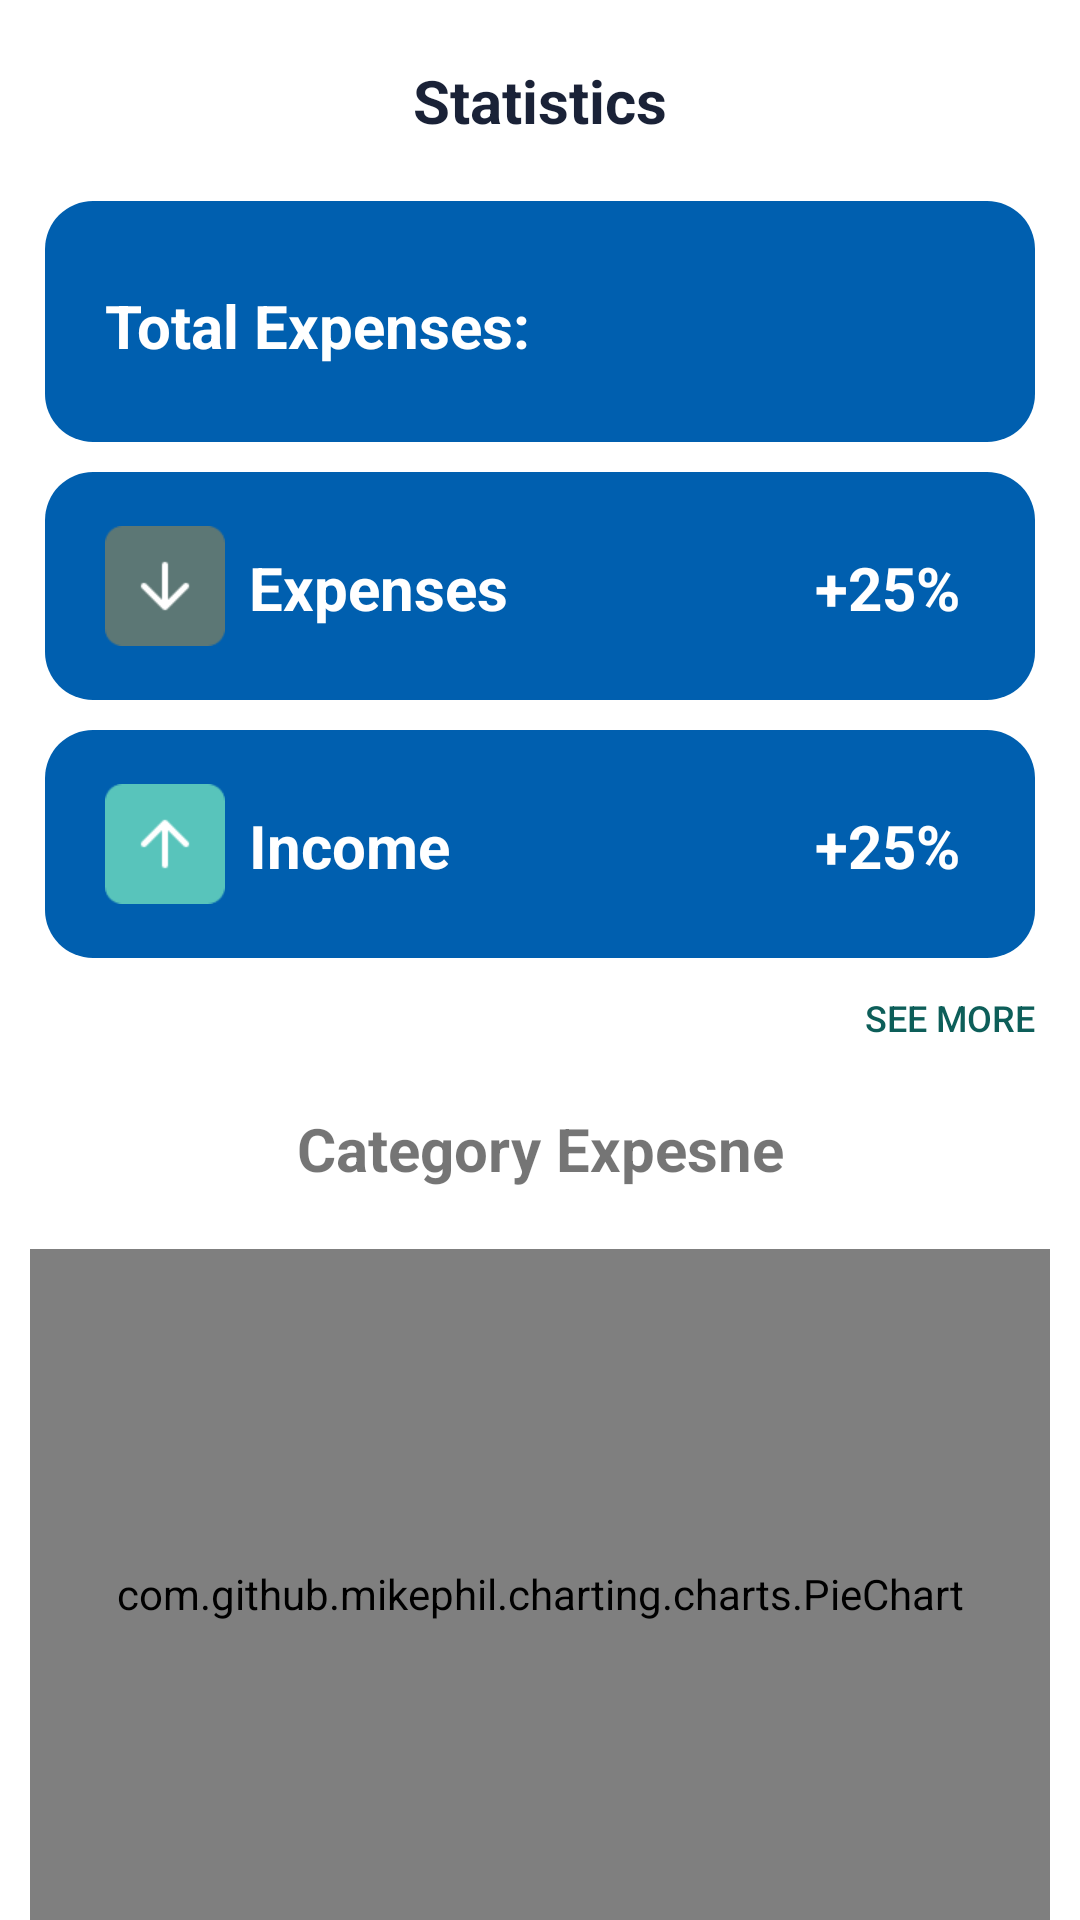

This screen was rendered from an Android layout file. Write that file and the resources it references.
<!-- AndroidManifest.xml: application theme Theme.MobileBankingApp -->
<!-- res/layout/fragment_statistics.xml -->
<?xml version="1.0" encoding="utf-8"?>
<LinearLayout xmlns:android="http://schemas.android.com/apk/res/android"
    xmlns:app="http://schemas.android.com/apk/res-auto"
    android:layout_width="match_parent"
    android:layout_height="match_parent"
    android:orientation="vertical"
    >


    
    <TextView
        android:layout_width="match_parent"
        android:layout_height="wrap_content"
        android:text="Statistics"
        android:textAlignment="center"
        android:textAllCaps="false"
        android:textColor="@color/Navy"
        android:textSize="20sp"
        android:paddingTop="20dp"
        android:paddingBottom="20dp"
        android:textStyle="bold"

        />
    <RelativeLayout
        android:layout_width="match_parent"
        android:layout_height="wrap_content"
        android:layout_marginLeft="15dp"
        android:layout_marginRight="15dp"
        android:id="@+id/expenseCard"
        android:padding="10dp"
        android:backgroundTint="@color/light_blue"
        android:background="@drawable/background_rounded"
        >

        <TextView
            android:id="@+id/tot_expenseStatic"
            android:layout_width="wrap_content"
            android:layout_height="wrap_content"
            android:text="Total Expenses: "
            android:layout_marginTop="8dp"
            android:textColor="@color/white"
            android:textSize="20dp"
            android:textStyle="bold"
            android:padding="10dp"/>

        <TextView
            android:layout_width="wrap_content"
            android:textAlignment="textEnd"
            android:layout_marginRight="15dp"
            android:layout_height="wrap_content"
            android:id="@+id/TotalExpenseId"
            android:layout_toRightOf="@id/tot_expenseStatic"
            android:text=""
            android:layout_alignParentEnd="true"
            android:textStyle="bold"
            android:textColor="@color/white"
            android:textSize="30dp"
            android:padding="10dp"/>











    </RelativeLayout>
    <RelativeLayout
        android:layout_width="match_parent"
        android:layout_marginTop="10dp"
        android:layout_height="wrap_content"
        android:layout_marginLeft="15dp"
        android:padding="10dp"
        android:layout_marginRight="15dp"
        android:background="@drawable/background_rounded"
        android:backgroundTint="@color/light_blue">
        <ImageView
            android:layout_width="40dp"
            android:layout_height="40dp"

            android:id="@+id/upArrowImageView"
            android:src="@drawable/ic_expenses"
            android:layout_alignParentEnd="false"
            android:layout_marginEnd="8dp"
            android:layout_marginTop="8dp"
            android:layout_marginStart="10dp"
            android:layout_marginBottom="8dp"/>
        <TextView
            android:layout_width="wrap_content"
            android:layout_height="wrap_content"
            android:text="Expenses"
            android:textStyle="bold"
            android:textSize="20dp"
            android:id="@+id/healthExpense"
            android:textColor="@color/white"
            android:layout_toRightOf="@id/upArrowImageView"
            android:layout_marginTop="15dp"

            />
        <TextView
            android:layout_width="match_parent"
            android:layout_height="wrap_content"
            android:id="@+id/expenseRateId"
            android:textColor="@color/white"
            android:textStyle="bold"
            android:text="+25%"
            android:textSize="20dp"
            android:layout_toRightOf="@id/healthExpense"
            android:textAlignment="textEnd"
            android:layout_marginRight="15dp"
            android:layout_marginTop="15dp"

            />

    </RelativeLayout>

    <RelativeLayout
        android:layout_width="match_parent"
        android:layout_marginTop="10dp"
        android:layout_height="wrap_content"
        android:layout_marginLeft="15dp"
        android:layout_marginRight="15dp"
        android:padding="10dp"
        android:background="@drawable/background_rounded"
        android:backgroundTint="@color/light_blue">
        <ImageView
            android:layout_width="40dp"
            android:layout_height="40dp"
            android:src="@drawable/ic_income"
            android:id="@+id/IncomeIcon"
            android:layout_alignParentEnd="false"
            android:layout_marginEnd="8dp"
            android:layout_marginTop="8dp"
            android:layout_marginStart="10dp"
            android:layout_marginBottom="8dp"/>
        <TextView
            android:layout_width="wrap_content"
            android:layout_height="wrap_content"
            android:text="Income"
            android:textColor="@color/white"
            android:textStyle="bold"
            android:textSize="20dp"
            android:id="@+id/healthIncomeText"
            android:layout_toRightOf="@id/IncomeIcon"
            android:layout_marginTop="15dp"

            />
        <TextView
            android:layout_width="match_parent"
            android:layout_height="wrap_content"
            android:id="@+id/incomeRateId"
            android:text="+25%"
            android:textSize="20dp"
            android:textColor="@color/white"
            android:textStyle="bold"
            android:layout_toRightOf="@id/healthIncomeText"
            android:textAlignment="textEnd"
            android:layout_marginRight="15dp"
            android:layout_marginTop="15dp"

            />

    </RelativeLayout>
    <Button
        android:id="@+id/btnHealth"
        android:layout_width="match_parent"
        android:layout_height="40dp"
        android:text="see more"
        android:textAlignment="textEnd"
        android:textSize="12sp"
        android:layout_marginLeft="160dp"
        android:background="#00FFFFFF"
        android:textColor="@color/DarkGreen"
        android:layout_marginRight="15dp"
        />
    <TextView
        android:layout_width="match_parent"
        android:layout_marginTop="10dp"
        android:layout_marginBottom="10dp"
        android:layout_height="wrap_content"
        android:text="Category Expesne"
        android:textAlignment="center"
        android:textStyle="bold"
        android:textSize="20dp"

        />
    <RelativeLayout
        android:layout_width="wrap_content"
        android:layout_height="250dp"
        android:padding="10dp"
        >
        <com.github.mikephil.charting.charts.PieChart
            android:id="@+id/pieChart"
            android:title="Pie chart"
            android:layout_width="match_parent"
            android:layout_height="match_parent"/>
        <TextView
            android:id="@+id/sliceNameTextView"
            android:layout_width="match_parent"
            android:layout_height="match_parent"
            android:textSize="10sp"
            android:gravity="center"
            android:textStyle="bold"
            android:text="Slice Name"
            android:layout_marginBottom="40dp"
            android:textColor="@color/light_blue"
            android:layout_gravity="center_horizontal"
            android:visibility="invisible" />
    </RelativeLayout>
    <Button
        android:id="@+id/btnBehaviour"
        android:layout_width="match_parent"
        android:layout_height="40dp"
        android:text="see more"
        android:textAlignment="textEnd"
        android:textSize="12sp"
        android:layout_marginLeft="160dp"
        android:background="#00FFFFFF"
        android:textColor="@color/DarkGreen"
        android:layout_marginRight="15dp"
        />





</LinearLayout>
<!-- resources referenced by this layout -->
<resources>
  <color name="DarkGreen">#0d5e59</color>
  <color name="Navy">#1A2237</color>
  <color name="Red">#800020</color>
  <color name="light_blue">#005FAF</color>
  <color name="white">#FFFFFFFF</color>
  <!-- drawable background_rounded (drawable) -->
  <?xml version="1.0" encoding="utf-8"?>
  <shape xmlns:android="http://schemas.android.com/apk/res/android"
      android:shape="rectangle">
  
      <gradient
          android:startColor="@color/Navy"
          android:endColor="@color/light_blue"
          android:angle="0" />
  
      <corners android:radius="16dp" />
  
  </shape>
  <!-- drawable ic_expenses: png bitmap (drawable, 867 bytes) -->
  <!-- drawable ic_income: png bitmap (drawable, 822 bytes) -->
  <style name="Theme.MobileBankingApp" parent="Base.Theme.MobileBankingApp" />
  <style name="Base.Theme.MobileBankingApp" parent="Theme.MaterialComponents.Light.NoActionBar">
          <item name="colorPrimary">@color/dark_blue</item>
          <item name="colorPrimaryVariant">@color/Navy</item>
          
          <item name="android:statusBarColor" tools:targetApi="23">@color/white</item>
          <item name="android:windowLightStatusBar" tools:targetApi="23">true</item>
  
      </style>
  <color name="dark_blue">#00427A</color>
</resources>
